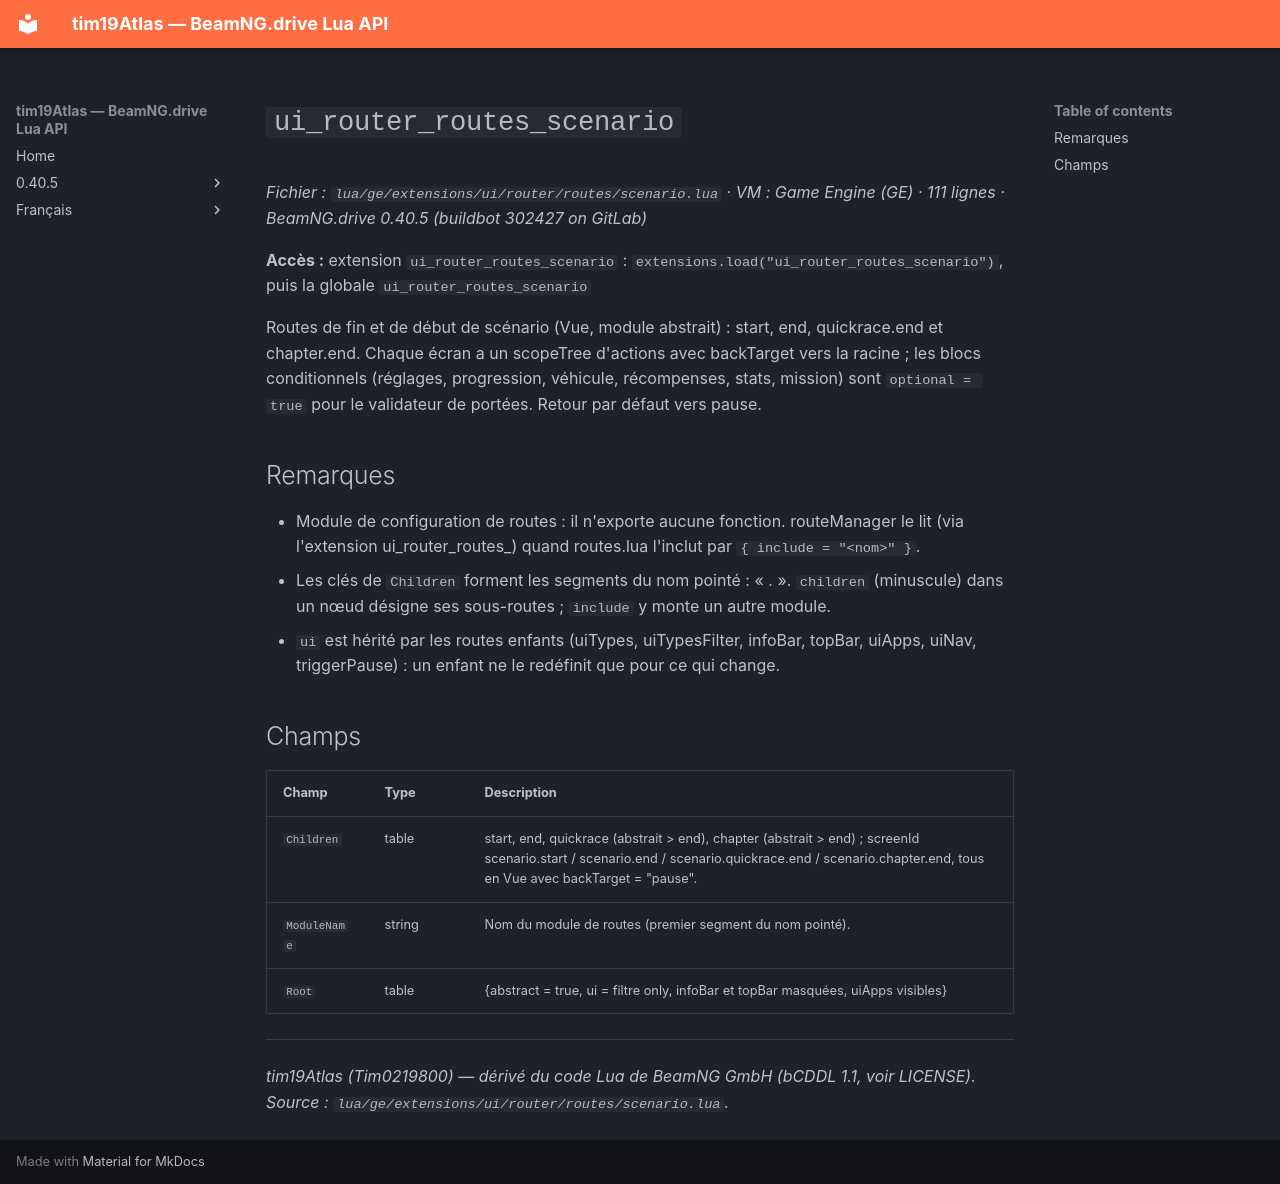

repository: Tim0219800/beamng-lua-atlas · page: fr/0.40.5/ge/extensions/ui/router/routes/scenario.html · generator: mkdocs

# `ui_router_routes_scenario`

*Fichier : `lua/ge/extensions/ui/router/routes/scenario.lua` · VM : Game Engine (GE) · 111 lignes · BeamNG.drive 0.40.5 (buildbot 302427 on GitLab)*

**Accès :** extension `ui_router_routes_scenario` : `extensions.load("ui_router_routes_scenario")`, puis la globale `ui_router_routes_scenario`

Routes de fin et de début de scénario (Vue, module abstrait) : start, end, quickrace.end et chapter.end. Chaque écran a un scopeTree d'actions avec backTarget vers la racine ; les blocs conditionnels (réglages, progression, véhicule, récompenses, stats, mission) sont `optional = true` pour le validateur de portées. Retour par défaut vers pause.

## Remarques

- Module de configuration de routes : il n'exporte aucune fonction. routeManager le lit (via l'extension ui_router_routes_<nom>) quand routes.lua l'inclut par `{ include = "<nom>" }`.
- Les clés de `Children` forment les segments du nom pointé : « <module>.<enfant> ». `children` (minuscule) dans un nœud désigne ses sous-routes ; `include` y monte un autre module.
- `ui` est hérité par les routes enfants (uiTypes, uiTypesFilter, infoBar, topBar, uiApps, uiNav, triggerPause) : un enfant ne le redéfinit que pour ce qui change.

## Champs

| Champ | Type | Description |
|---|---|---|
| `Children` | table<string, table> | start, end, quickrace (abstrait > end), chapter (abstrait > end) ; screenId scenario.start / scenario.end / scenario.quickrace.end / scenario.chapter.end, tous en Vue avec backTarget = "pause". |
| `ModuleName` | string | Nom du module de routes (premier segment du nom pointé). |
| `Root` | table | {abstract = true, ui = filtre only, infoBar et topBar masquées, uiApps visibles} |

---
*tim19Atlas (Tim0219800) — dérivé du code Lua de BeamNG GmbH (bCDDL 1.1, voir LICENSE). Source : `lua/ge/extensions/ui/router/routes/scenario.lua`.*
